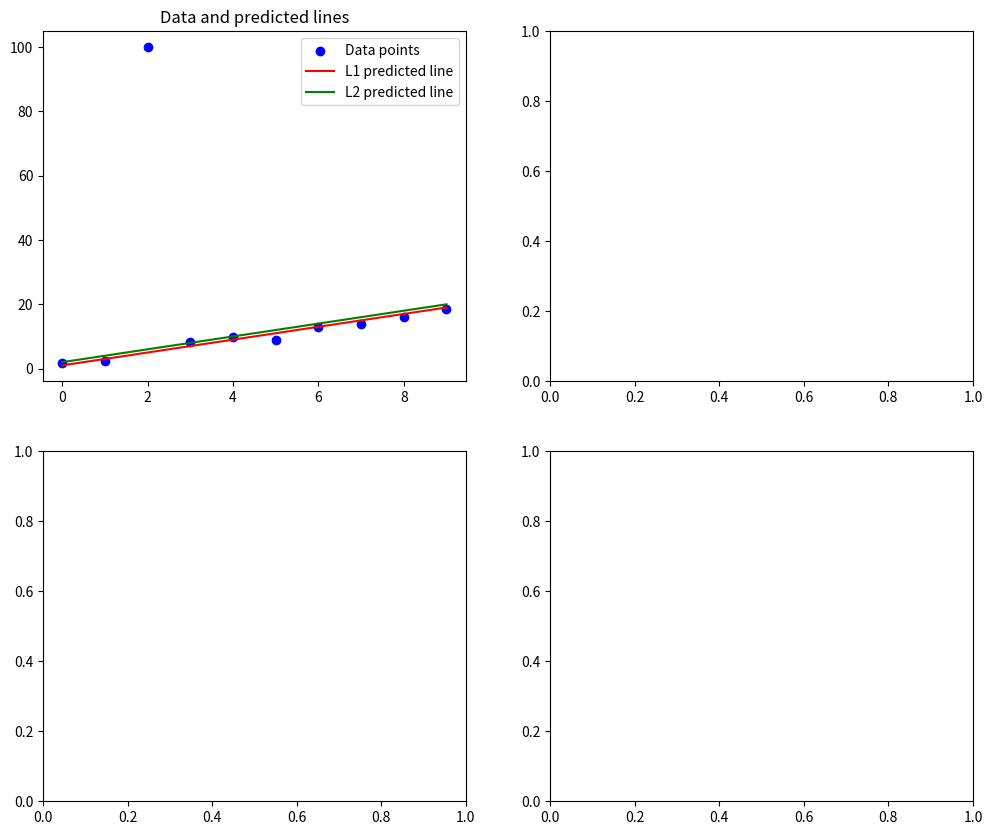

This figure's Python source:
import matplotlib.pyplot as plt
import numpy as np
from numpy.typing import NDArray

def get_data():
    np.random.seed(0)
    x: NDArray[np.float64] = np.array(np.arange(10), dtype="float64")
    y: NDArray[np.float64] = 2 * x + np.random.normal(0, 1, x.shape[0])
    y[2] = 100  # Add an outlier
    return x, y

def get_l1_line(x: NDArray[np.float64], y: NDArray[np.float64]):
    w = 2
    b = 1
    return w, b

def get_l2_line(x: NDArray[np.float64], y: NDArray[np.float64]):
    w = 2
    b = 2
    return w, b

def main():
    x, y = get_data()
    w1, b1 = get_l1_line(x, y)
    w2, b2 = get_l2_line(x, y)

    # Create subplots
    _, axes = plt.subplots(2, 2, figsize=(12, 10))
    axes[0, 0].scatter(x, y, color='blue', label='Data points')
    axes[0, 0].plot(x, w1*x + b1, color='red', label='L1 predicted line')
    axes[0, 0].plot(x, w2*x + b2, color='green', label='L2 predicted line')
    axes[0, 0].set_title('Data and predicted lines')
    axes[0, 0].legend()

    plt.show()

if __name__ == "__main__":
    main()
